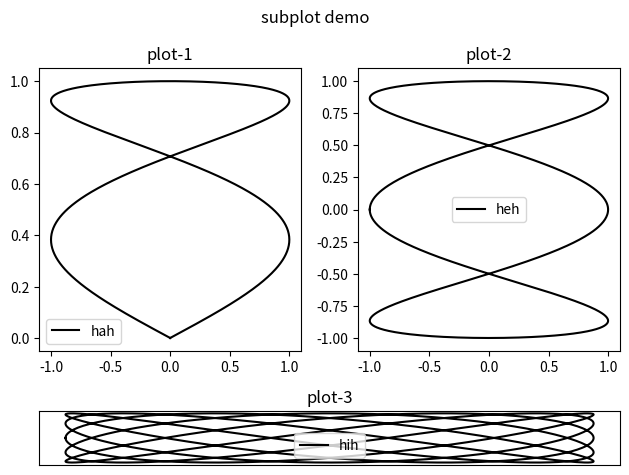

Write Python code to recreate this figure. (Note: this script raises an exception after producing the figure.)
import sys
import matplotlib
matplotlib.use('Agg')
import matplotlib.pyplot as plt
import numpy as np

x = np.linspace(-np.pi, np.pi, 1024)

grid_size = (4, 2)

plt.suptitle('subplot demo')

plt.subplot2grid(grid_size, (0, 0), rowspan = 3, colspan = 1)
plt.plot(np.sin(2 * x), np.cos(0.5 * x), c = 'k', label='hah')
plt.title('plot-1')
plt.legend()

plt.subplot2grid(grid_size, (0, 1), rowspan = 3, colspan = 1)
plt.plot(np.cos(3 * x), np.sin(x), c = 'k', label='heh')
plt.title('plot-2')
plt.legend()

axes = plt.subplot2grid(grid_size, (3, 0), rowspan = 1, colspan = 3)
plt.plot(np.cos(5 * x), np.sin(7 * x), c = 'k', label='hih')
# hidden x and y axis
axes.get_xaxis().set_visible(False)
axes.get_yaxis().set_visible(False)
plt.title('plot-3')
plt.legend()

plt.tight_layout()
plt.savefig('/home/yang/desktop/matplot/%s.png' % (sys.argv[0][:-3]))

"""
another way

import numpy as np
from matplotlib import pyplot as plt

T = np.linspace(-np.pi, np.pi, 1024)
fig, (ax0, ax1) = plt.subplots(ncols = 2)
ax0.plot(np.sin(2 * T), np.cost(0.5 * T))
ax1.plot(np.cos(3 * T), np.sin(T))
plt.tight_layout()
plt.savefig('path')

"""
